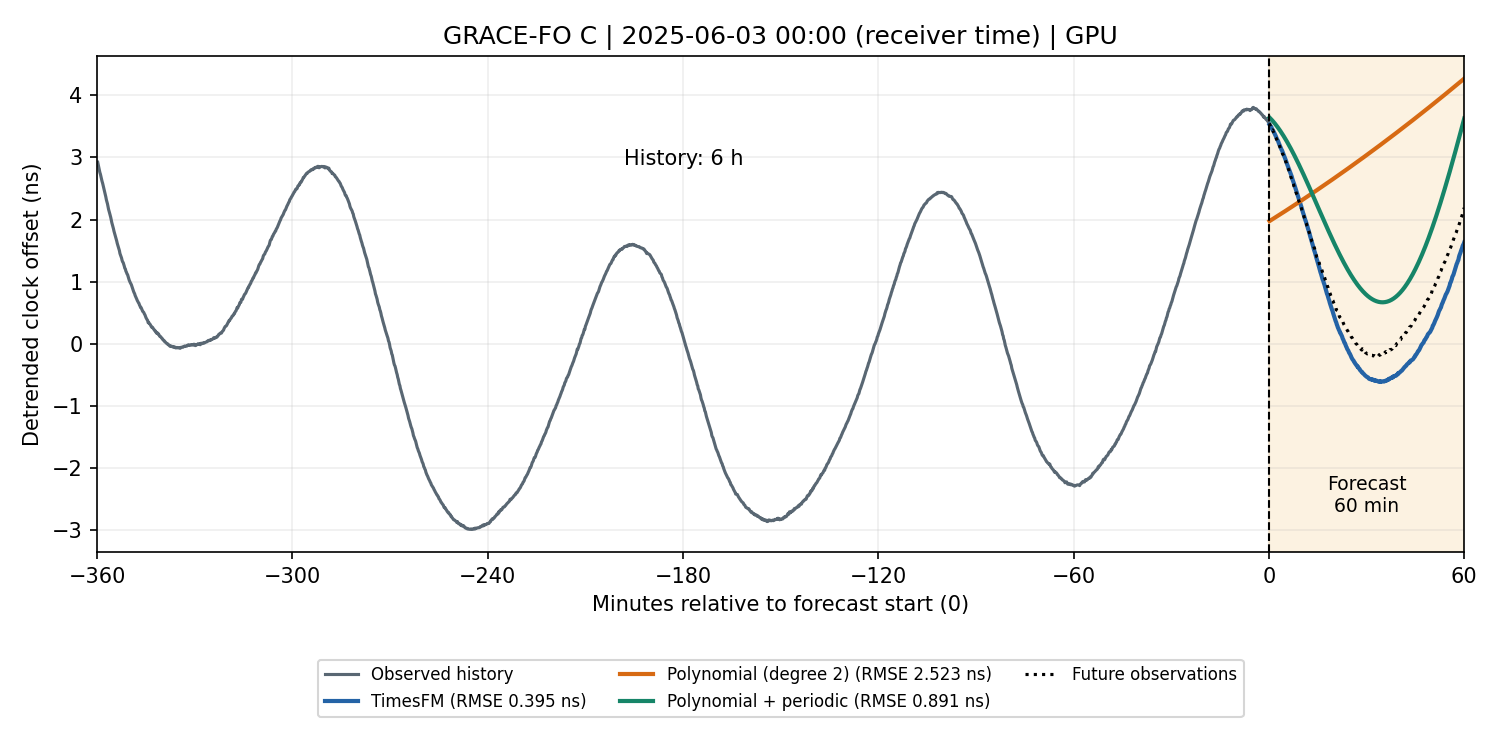

The file beside this chart, header and first rows:
receiver_seconds, true_seconds, timesfm_seconds, timesfm_error_ns, polynomial_seconds, polynomial_error_ns, periodic_seconds, periodic_error_ns
802180810, -0.008831, -0.008831, -0.02197, -0.008831, -1.575, -0.008831, 0.0916
802180820, -0.008831, -0.008831, -0.004422, -0.008831, -1.54, -0.008831, 0.1126
802180830, -0.008831, -0.008831, 0.008004, -0.008831, -1.507, -0.008831, 0.1308
802180840, -0.008831, -0.008831, 0.02464, -0.008831, -1.481, -0.008831, 0.1426
802180850, -0.008831, -0.008831, 0.02574, -0.008831, -1.449, -0.008831, 0.1598
802180860, -0.008831, -0.008831, 0.02052, -0.008831, -1.433, -0.008831, 0.1601
802180870, -0.008831, -0.008831, -0.002647, -0.008831, -1.435, -0.008831, 0.1434
802180880, -0.008832, -0.008832, 0.01046, -0.008832, -1.401, -0.008832, 0.1611
802180890, -0.008832, -0.008832, 0.01579, -0.008832, -1.375, -0.008832, 0.1721
802180900, -0.008832, -0.008832, 0.0195, -0.008832, -1.346, -0.008832, 0.1844
802180910, -0.008832, -0.008832, 0.02306, -0.008832, -1.317, -0.008832, 0.197
802180920, -0.008832, -0.008832, 0.01946, -0.008832, -1.294, -0.008832, 0.2035
802180930, -0.008832, -0.008832, 0.01669, -0.008832, -1.276, -0.008832, 0.2051
802180940, -0.008833, -0.008833, 0.01767, -0.008833, -1.245, -0.008833, 0.2194
802180950, -0.008833, -0.008833, 0.01146, -0.008833, -1.228, -0.008833, 0.2191
802180960, -0.008833, -0.008833, 0.01925, -0.008833, -1.201, -0.008833, 0.229
802180970, -0.008833, -0.008833, 0.02115, -0.008833, -1.174, -0.008833, 0.2378
802180980, -0.008833, -0.008833, 0.01467, -0.008833, -1.15, -0.008833, 0.2449
802180990, -0.008833, -0.008833, 0.02227, -0.008833, -1.116, -0.008833, 0.2603
802181000, -0.008833, -0.008833, 0.01865, -0.008833, -1.095, -0.008833, 0.2635
802181010, -0.008834, -0.008834, 0.03152, -0.008834, -1.06, -0.008834, 0.2803
802181020, -0.008834, -0.008834, 0.02188, -0.008834, -1.036, -0.008834, 0.2849
802181030, -0.008834, -0.008834, 0.01968, -0.008834, -1.01, -0.008834, 0.2923
802181040, -0.008834, -0.008834, 0.02919, -0.008834, -0.9818, -0.008834, 0.3015
802181050, -0.008834, -0.008834, 0.03369, -0.008834, -0.9488, -0.008834, 0.3153
802181060, -0.008834, -0.008834, 0.02087, -0.008834, -0.9327, -0.008834, 0.312
802181070, -0.008834, -0.008834, 0.02251, -0.008834, -0.9076, -0.008834, 0.3175
802181080, -0.008835, -0.008835, 0.02289, -0.008835, -0.8754, -0.008835, 0.33
802181090, -0.008835, -0.008835, 0.02292, -0.008835, -0.8424, -0.008835, 0.3429
802181100, -0.008835, -0.008835, 0.01471, -0.008835, -0.8217, -0.008835, 0.3435
802181110, -0.008835, -0.008835, 0.02463, -0.008835, -0.7861, -0.008835, 0.3587
802181120, -0.008835, -0.008835, 0.01801, -0.008835, -0.7662, -0.008835, 0.3581
802181130, -0.008835, -0.008835, 0.02752, -0.008835, -0.7208, -0.008835, 0.3828
802181140, -0.008836, -0.008836, 0.03056, -0.008836, -0.6893, -0.008836, 0.3935
802181150, -0.008836, -0.008836, 0.02555, -0.008836, -0.6628, -0.008836, 0.3989
802181160, -0.008836, -0.008836, 0.02826, -0.008836, -0.6379, -0.008836, 0.4026
802181170, -0.008836, -0.008836, 0.02529, -0.008836, -0.6119, -0.008836, 0.4073
802181180, -0.008836, -0.008836, 0.02958, -0.008836, -0.5766, -0.008836, 0.421
802181190, -0.008836, -0.008836, 0.03318, -0.008836, -0.5454, -0.008836, 0.4305
802181200, -0.008836, -0.008836, 0.04777, -0.008836, -0.4993, -0.008836, 0.4547
802181210, -0.008837, -0.008837, 0.04537, -0.008837, -0.4727, -0.008837, 0.4594
802181220, -0.008837, -0.008837, 0.05198, -0.008837, -0.4351, -0.008837, 0.4748
802181230, -0.008837, -0.008837, 0.03727, -0.008837, -0.409, -0.008837, 0.4786
802181240, -0.008837, -0.008837, 0.0395, -0.008837, -0.3767, -0.008837, 0.4884
802181250, -0.008837, -0.008837, 0.03415, -0.008837, -0.3511, -0.008837, 0.4914
802181260, -0.008837, -0.008837, 0.03959, -0.008837, -0.3126, -0.008837, 0.5071
802181270, -0.008837, -0.008837, 0.0395, -0.008837, -0.2817, -0.008837, 0.5152
802181280, -0.008838, -0.008838, 0.03597, -0.008838, -0.2522, -0.008838, 0.5216
802181290, -0.008838, -0.008838, 0.03632, -0.008838, -0.2199, -0.008838, 0.5308
802181300, -0.008838, -0.008838, 0.03739, -0.008838, -0.1829, -0.008838, 0.5446
802181310, -0.008838, -0.008838, 0.02444, -0.008838, -0.1604, -0.008838, 0.5436
802181320, -0.008838, -0.008838, 0.01975, -0.008838, -0.135, -0.008838, 0.5455
802181330, -0.008838, -0.008838, 0.02538, -0.008838, -0.1012, -0.008838, 0.5556
802181340, -0.008839, -0.008839, 0.03124, -0.008839, -0.05939, -0.008839, 0.5737
802181350, -0.008839, -0.008839, 0.03358, -0.008839, -0.02353, -0.008839, 0.5856
802181360, -0.008839, -0.008839, 0.02637, -0.008839, 0.004728, -0.008839, 0.5899
802181370, -0.008839, -0.008839, 0.02993, -0.008839, 0.03791, -0.008839, 0.5989
802181380, -0.008839, -0.008839, 0.01768, -0.008839, 0.0631, -0.008839, 0.5999
802181390, -0.008839, -0.008839, 0.01859, -0.008839, 0.09559, -0.008839, 0.6081
802181400, -0.008839, -0.008839, 0.02172, -0.008839, 0.1332, -0.008839, 0.6213
... 300 more rows
